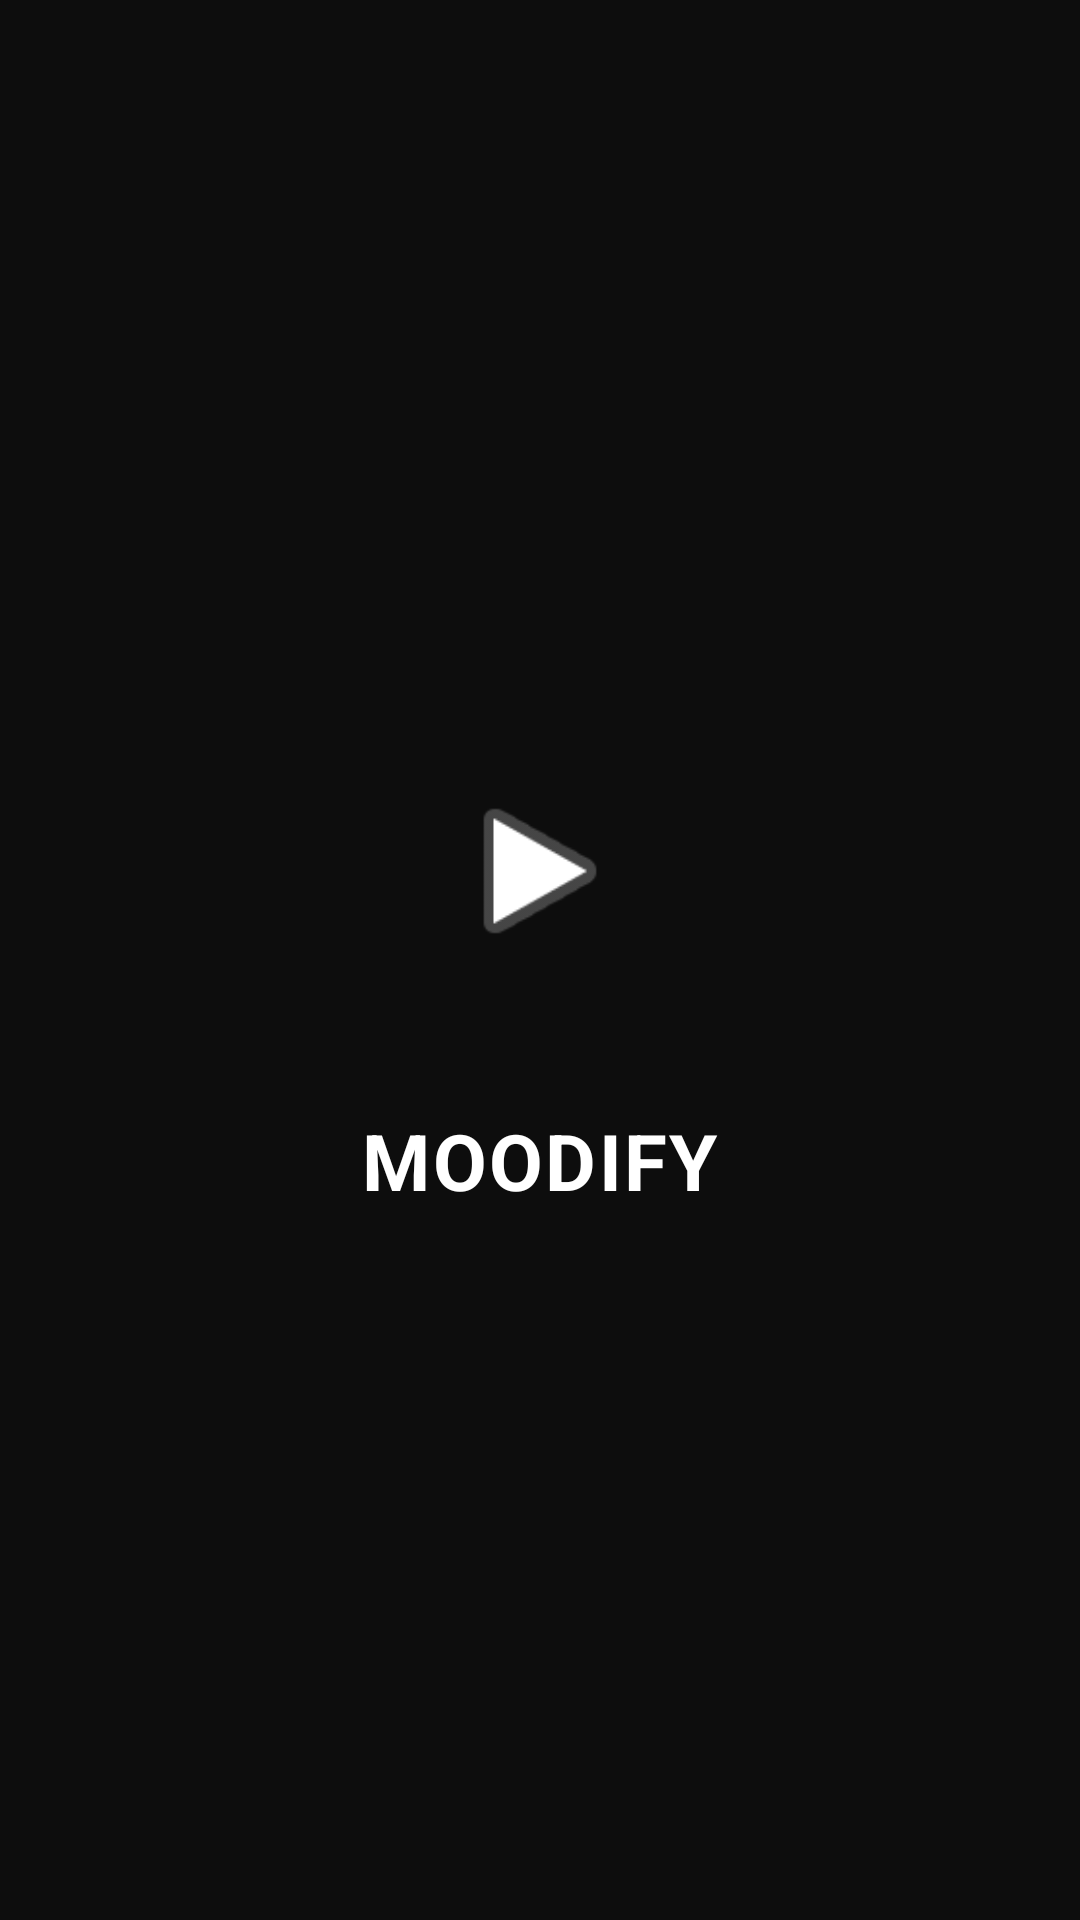

Reconstruct the res/layout file that produces this screen, plus the resources it refers to.
<!-- AndroidManifest.xml: application theme Theme.MusicApp -->
<!-- res/layout/activity_splash.xml -->
<?xml version="1.0" encoding="utf-8"?>
<LinearLayout
    xmlns:android="http://schemas.android.com/apk/res/android"
    android:layout_width="match_parent"
    android:layout_height="match_parent"
    android:orientation="vertical"
    android:gravity="center"
    android:background="@color/background">

    
    <ImageView
        android:layout_width="110dp"
        android:layout_height="110dp"
        android:src="@android:drawable/ic_media_play"
        android:background="@drawable/profile_circle"
        android:padding="24dp"
        android:elevation="6dp"
        android:layout_marginBottom="24dp"/>

    
    <TextView
        android:layout_width="wrap_content"
        android:layout_height="wrap_content"
        android:text="MOODIFY"
        android:textSize="26sp"
        android:textStyle="bold"
        android:textColor="@color/text_primary"
        android:letterSpacing="0.03"/>

</LinearLayout>
<!-- resources referenced by this layout -->
<resources>
  <color name="background">#0D0D0D</color>
  <color name="text_primary">#FFFFFF</color>
  <style name="Theme.MusicApp" parent="Base.Theme.MusicApp" />
  <style name="Base.Theme.MusicApp" parent="Theme.Material3.Light.NoActionBar">
  
          
          <item name="colorPrimary">@color/primary</item>
          <item name="colorPrimaryContainer">@color/primary</item>
  
          
          <item name="android:windowBackground">@color/background</item>
  
          
          <item name="android:statusBarColor">@color/primary</item>
  
          
          <item name="android:textColorPrimary">@color/text_primary</item>
          <item name="android:textColorSecondary">@color/text_secondary</item>
  
      </style>
  <color name="primary">#1DB954</color>
  <color name="text_secondary">#A0A0A0</color>
</resources>
